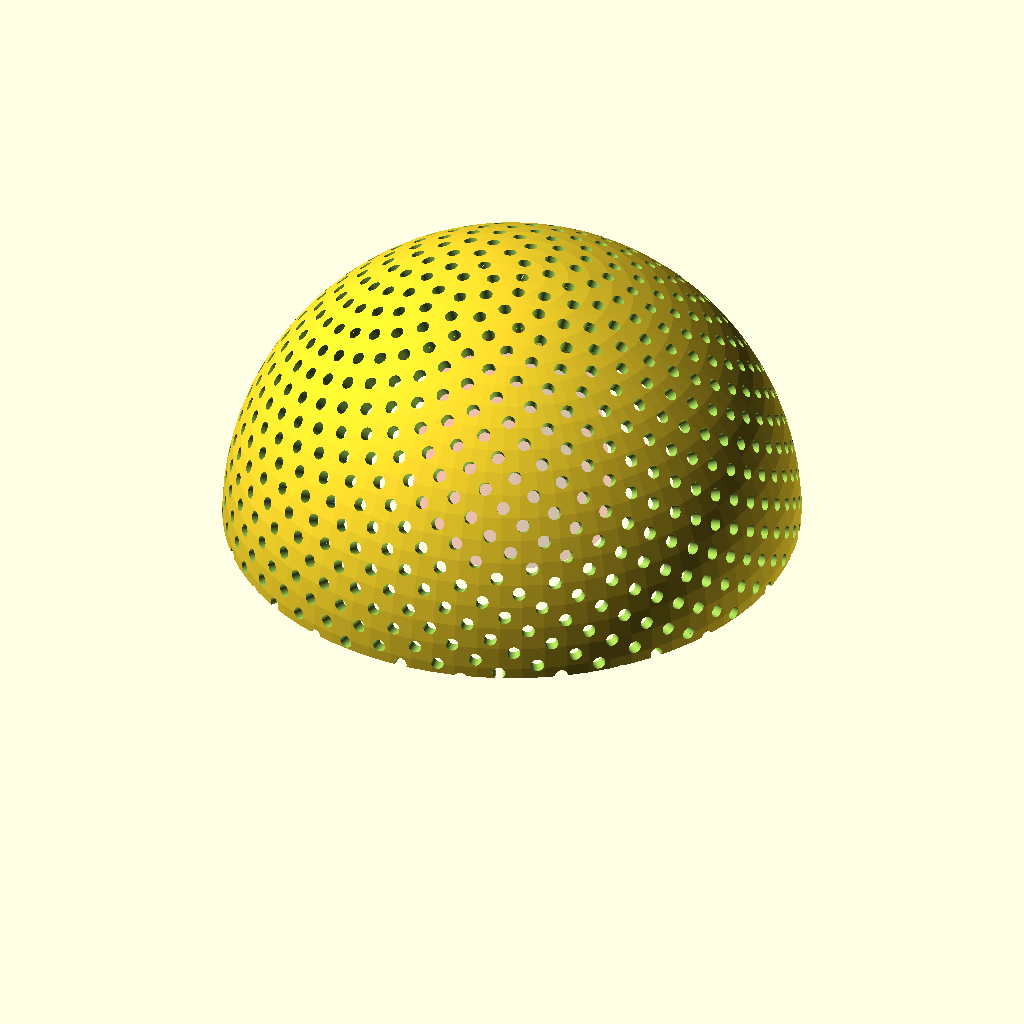
Cell 1 — every parameter at its default value.
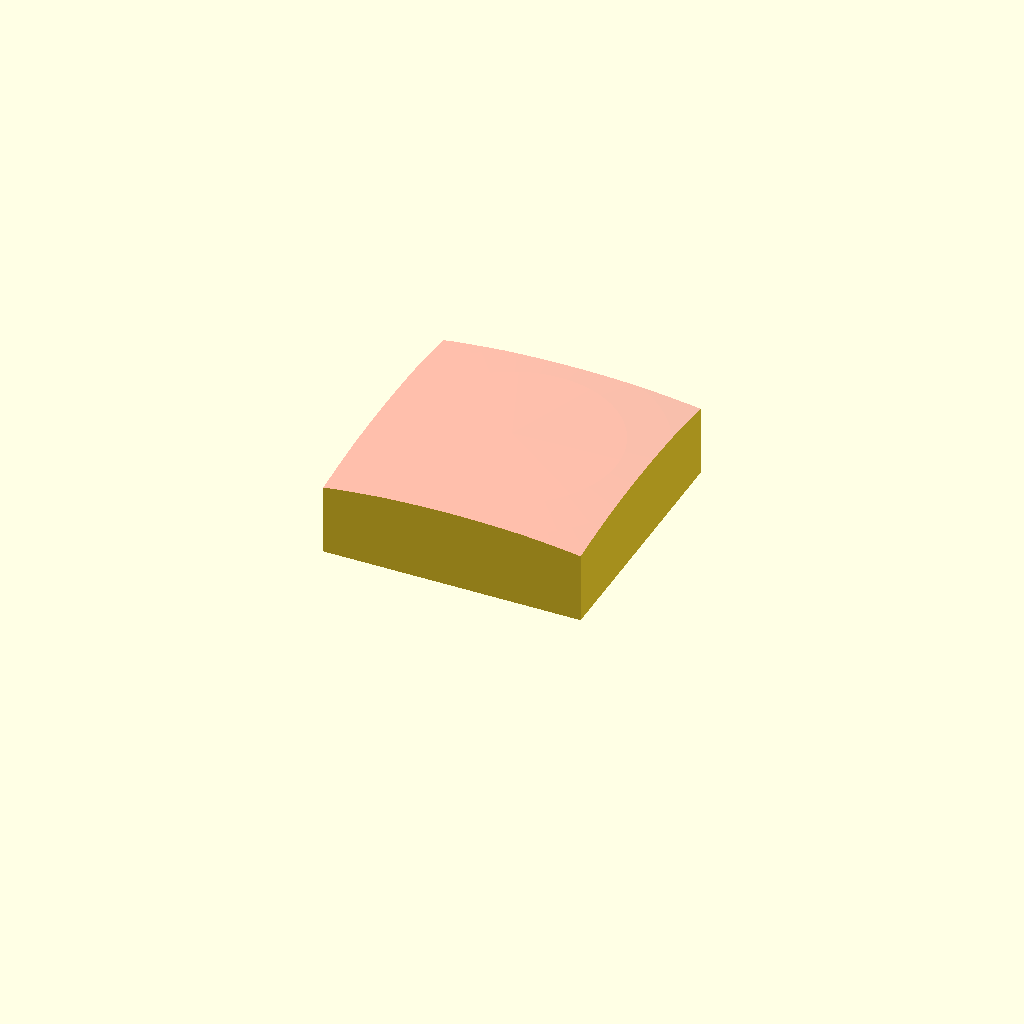
Cell 2: diameter = 50 (everything else at default).
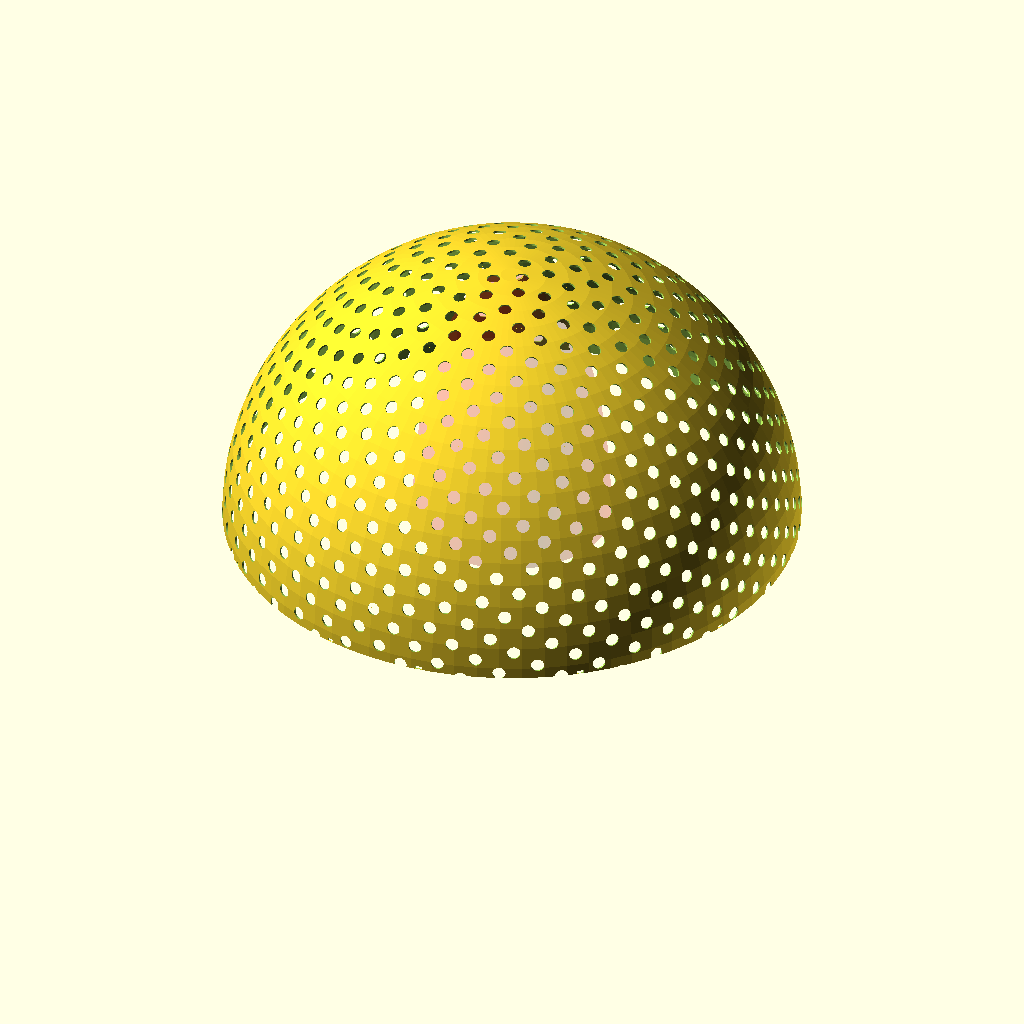
Cell 3: the same model with thickness_x10 = 10.
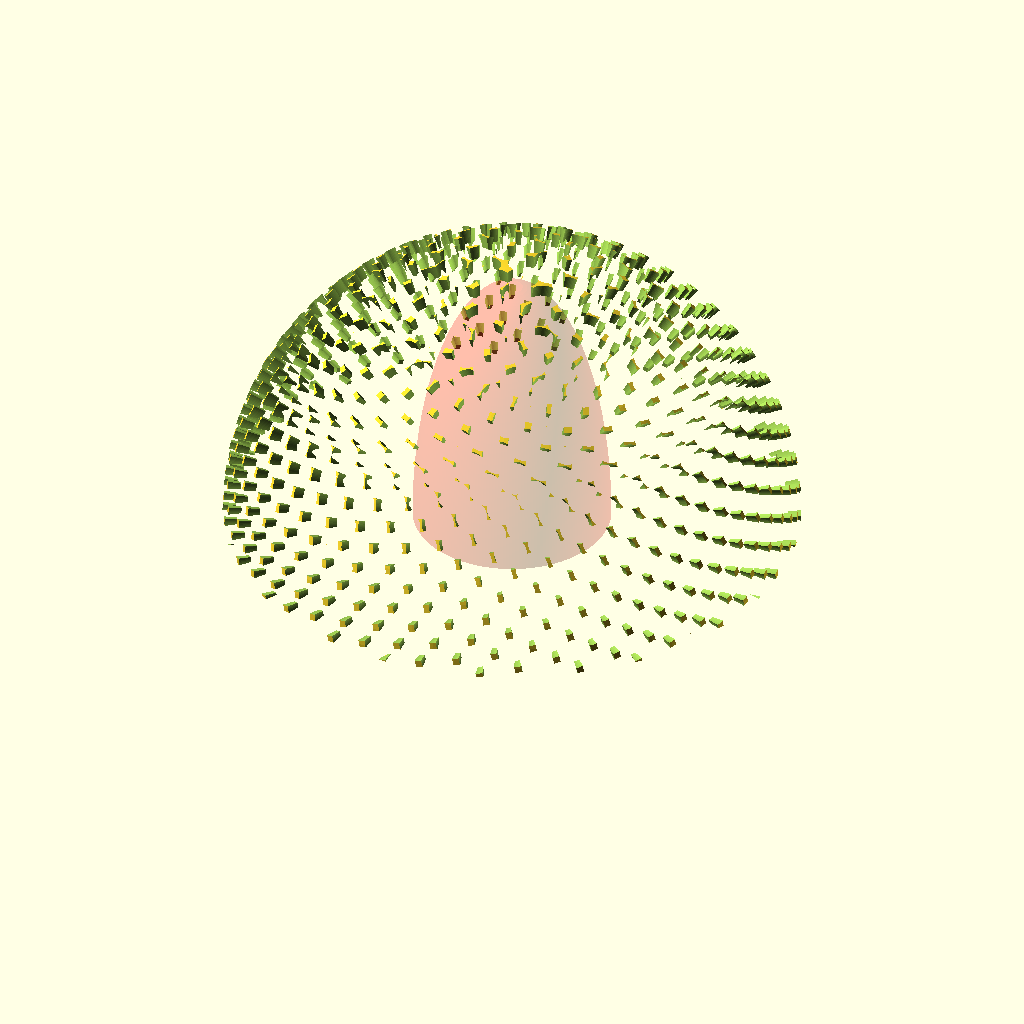
Cell 4 — hole_diameter_x10 set to 200, the other parameters unchanged.
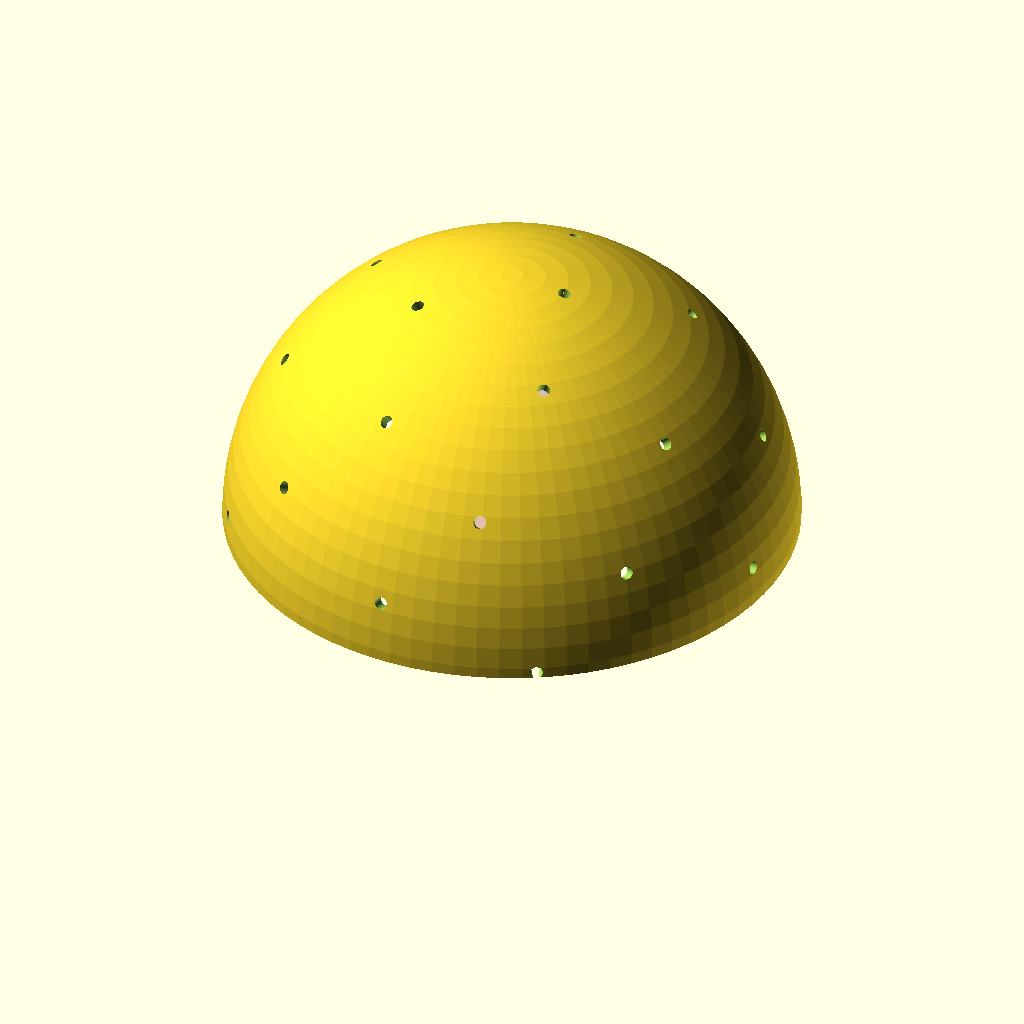
Cell 5: hole_count = 50 (everything else at default).
All cells are drawn from the same view direction (rotation 55°, 0°, 25°, orthographic, colour scheme Cornfield), but the view is re-fitted for each cell, so position and scale can differ between cells as well as the parameter.
Source of the model, BolDing.scad:
// =====================================================
// LED Globe – cleaned & structured
// =====================================================

/* [Geometry] */
diameter = 350;              // [50:400]
thickness_x10 = 80;          // [10:100]

/* [LED Holes] */
hole_diameter_x10 = 80;      // [20:200]
hole_count = 1337;            // [50:800]

/* [Magnets – equator coupling] */
magnet_diameter_x10  = 40;   // [10:100]
magnet_thickness_x10 = 40;   // [20:60]
magnet_clearance_x10 = 1;    // [0:10]
magnet_count = 8;            // [2:16]

/* [Debug numbers] */
show_numbers = false;        // [true:false]
number_size = 4;
number_depth = 1.0;
number_offset = 0.01;
number_offset_x = 0;
number_offset_y = 7;
number_rotate = -90;

/* [Payload / wiring safe zone] */
show_payload = true;
payload_equator_radius = 60;     // max radius at equator
payload_clearance = 0;           // distance to inner wall

/* [Assembly] */
show_part = "top";        // ["top","bottom","both"]
split_gap_x100 = 0;          // [0:200]

$fn = 80;

// =====================================================
// Derived values (mm)
// =====================================================

thickness        = thickness_x10 / 10;
hole_diameter    = hole_diameter_x10 / 10;
magnet_diameter  = magnet_diameter_x10 / 10;
magnet_thickness = magnet_thickness_x10 / 10;
magnet_clearance = magnet_clearance_x10 / 10;
split_gap        = split_gap_x100 / 100;

R       = diameter / 2;
r_inner = R - thickness;
hc      = hole_count;

golden = (1 + sqrt(5)) / 2;

// Magnet geometry
magnet_r          = magnet_diameter / 2 + magnet_clearance;
magnet_len        = magnet_thickness + magnet_clearance * 2;
magnet_radius_pos = r_inner + thickness / 2;

// LED–magnet safety band around equator
equator_z_band = hole_diameter / 2 + magnet_r + 1;

// =====================================================
// Utility functions
// =====================================================

function sort(l) =
    len(l) <= 1 ? l :
    let(
        p     = l[0],
        less  = [ for (x = l) if (x < p) x ],
        more  = [ for (x = l) if (x > p) x ]
    )
    concat(sort(less), [p], sort(more));

function equator_led_phis(n, z_band) =
    [
        for (i = [0 : n - 1])
            let(
                z = r_inner * cos(acos(1 - 2 * (i + 0.5) / n))
            )
            if (abs(z) < z_band)
                (360 * i / golden) % 360
    ];

function gap_centers(phis) =
    let(
        p = sort(phis),
        l = len(p)
    )
    [
        for (i = [0 : l - 1])
            let(
                a = p[i],
                b = p[(i + 1) % l] + (i == l - 1 ? 360 : 0)
            )
            [b - a, (a + b) / 2 % 360]
    ];

function magnet_phis(n_leds, z_band, mcount) =
    let(
        phis = equator_led_phis(n_leds, z_band),
        gaps = gap_centers(phis),
        gs   = sort(gaps)
    )
    [
        for (i = [len(gs) - mcount : len(gs) - 1])
            gs[i][1]
    ];

// =====================================================
// Core geometry
// =====================================================

module sphere_shell() {
    difference() {
        sphere(r = R);
        sphere(r = r_inner);
    }
}

module radial_hole(theta, phi) {
    rotate([0, 0, phi])
    rotate([0, theta, 0])
    translate([0, 0, r_inner])
        cylinder(d = hole_diameter, h = thickness * 2, center = true);
}

module holes_fibonacci() {
    for (i = [0 : hc - 1]) {
        z     = 1 - 2 * (i + 0.5) / hc;
        theta = acos(z);
        phi   = 360 * i / golden;
        radial_hole(theta, phi);
    }
}

// =====================================================
// Engraved LED numbers (debug)
// =====================================================

module hole_number(i, theta, phi) {
    rotate([0, 0, phi])
    rotate([0, theta, 0])
    translate([number_offset_y, number_offset_x, r_inner + number_offset])
    rotate([180, 0, number_rotate])
        linear_extrude(height = number_depth + 2)
            text(
                str(i),
                size = number_size,
                halign = "center",
                valign = "center",
                font = "HersheySimplex"
            );
}

module hole_numbers() {
    for (i = [0 : hc - 1]) {
        z     = 1 - 2 * (i + 0.5) / hc;
        theta = acos(z);
        phi   = 360 * i / golden;
        hole_number(i, theta, phi);
    }
}

// =====================================================
// Magnet pockets (equator)
// =====================================================

module magnet_pocket(phi) {
    for (zsign = [-1, 1]) {
        rotate([0, 0, phi])
        translate([magnet_radius_pos, 0, zsign * magnet_len / 4])
        rotate([0, 0, 90])
            cylinder(r = magnet_r, h = magnet_len / 2, center = true);
    }
}

module magnet_pockets() {
    for (phi = magnet_phis(hc, equator_z_band, magnet_count))
        magnet_pocket(phi);
}

// =====================================================
// Payload / wiring keep-out (ellipsoidal)
// =====================================================

module payload_ellipsoid(equator_radius, wall_clearance) {
    a = equator_radius;
    b = r_inner - wall_clearance;

    rotate_extrude($fn = 200)
        polygon(
            concat(
                [[0, -b]],
                [
                    for (z = [-b : 1 : b])
                        [ a * sqrt(max(0, 1 - (z * z) / (b * b))), z ]
                ],
                [[0, b]]
            )
        );
}

// =====================================================
// Split helpers
// =====================================================

module split_top() {
    intersection() {
        children();
        translate([0, 0, R / 2 + split_gap / 2])
            cube([2 * R, 2 * R, R], center = true);
    }
}

module split_bottom() {
    intersection() {
        children();
        translate([0, 0, -R / 2 - split_gap / 2])
            cube([2 * R, 2 * R, R], center = true);
    }
}

// =====================================================
// Final assembly
// =====================================================

module full_sphere() {
    difference() {
        sphere_shell();
        holes_fibonacci();
        magnet_pockets();

        if (show_numbers)
            hole_numbers();
    }

    if (show_payload)
        color([1, 0, 0, 0.25])
            payload_ellipsoid(payload_equator_radius, payload_clearance);
}

if (show_part == "top")
    split_top() full_sphere();
else if (show_part == "bottom")
    split_bottom() full_sphere();
else
    full_sphere();
Customizer parameters (derived from the source; name, type, default, range or options):
diameter: number, default 350, range 50 to 400
thickness_x10: number, default 80, range 10 to 100
hole_diameter_x10: number, default 80, range 20 to 200
hole_count: number, default 1337, range 50 to 800
magnet_diameter_x10: number, default 40, range 10 to 100
magnet_thickness_x10: number, default 40, range 20 to 60
magnet_clearance_x10: number, default 1, range 0 to 10
magnet_count: number, default 8, range 2 to 16
show_numbers: bool, default false
number_size: number, default 4
number_depth: number, default 1
number_offset: number, default 0.01
number_offset_x: number, default 0
number_offset_y: number, default 7
number_rotate: number, default -90
show_payload: bool, default true
payload_equator_radius: number, default 60
payload_clearance: number, default 0
show_part: string, default "top", options "top", "bottom", "both"
split_gap_x100: number, default 0, range 0 to 200
